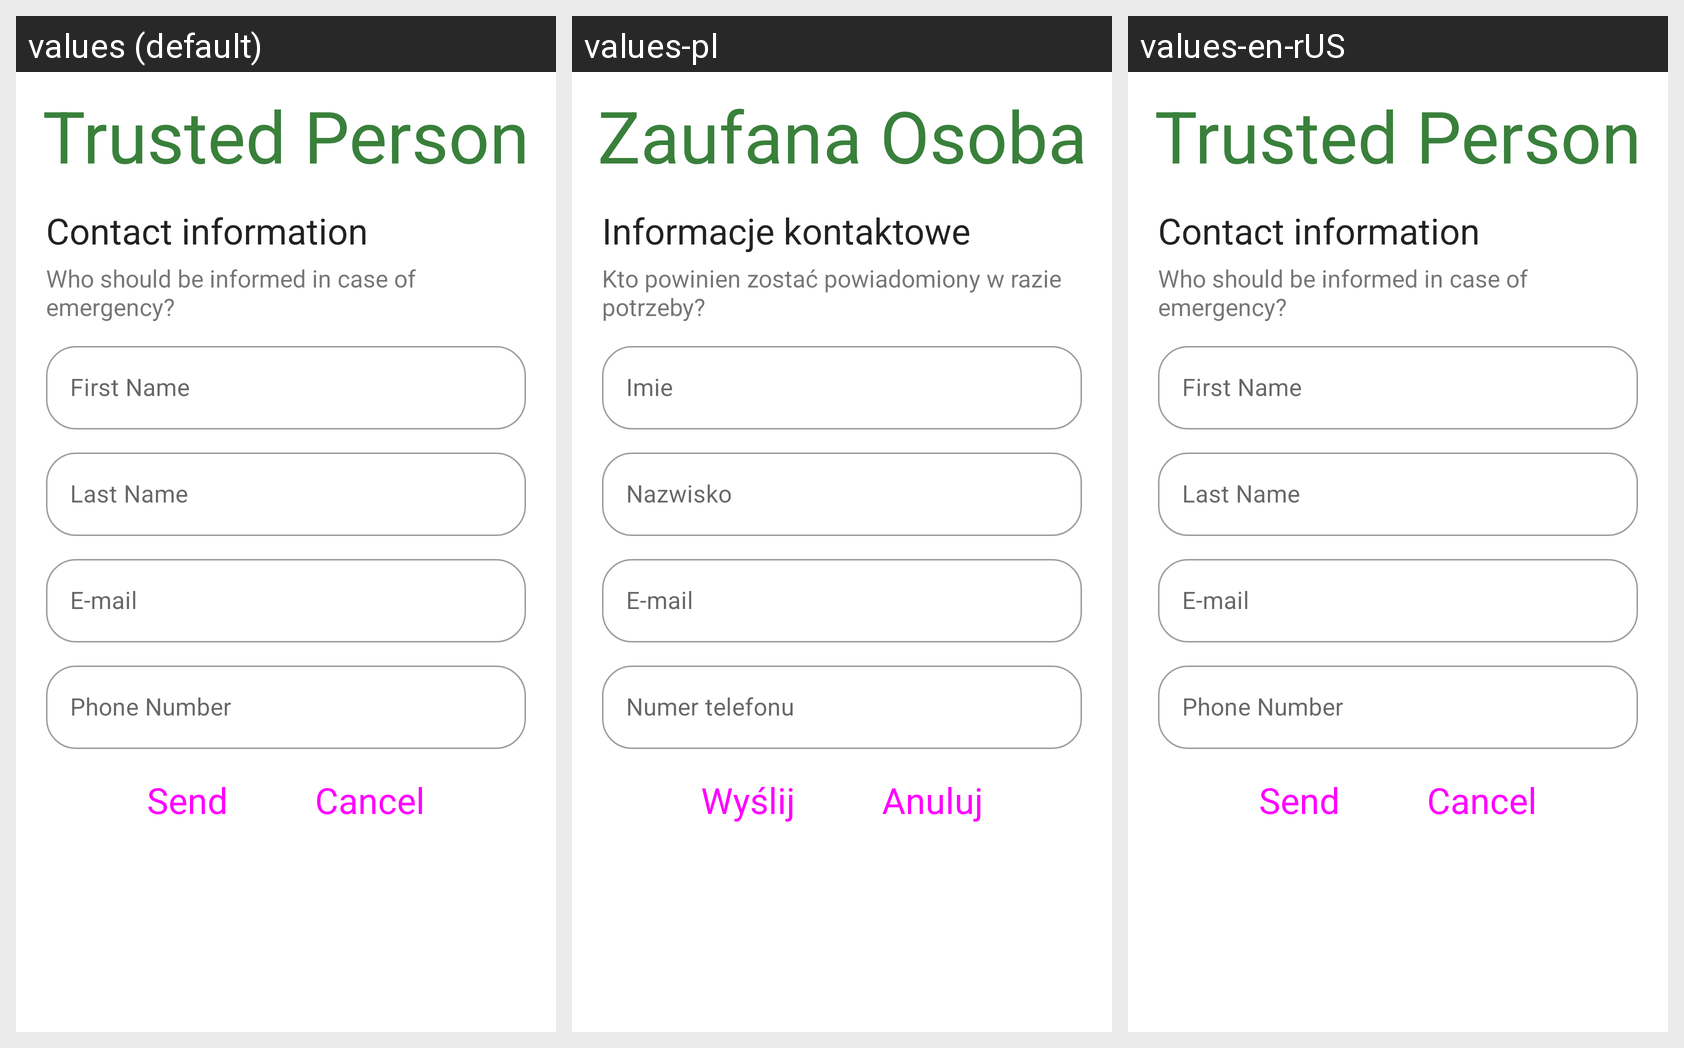

The Android screen above is rendered under several locales of the same app. Produce the string resources it draws, with the default and per-locale values.
Android screen res/layout/fragment_trusted_person_form.xml rendered under 3 locales, left to right: values (default), values-pl, values-en-rUS. Device: Nexus 5 (rendered at 1080×1920; each locale shown at half size, 540×960, under a caption strip naming it); theme Theme.MobileClient.
Strings drawn on this screen, with the default value and each locale's value (text and hints the layout hard-codes, and strings that could not be matched under every locale, appear in the picture but are not listed):

trusted_person
  values: Trusted Person
  values-pl: Zaufana Osoba
  values-en-rUS: Trusted Person

trusted_person_info
  values: Contact information
  values-pl: Informacje kontaktowe
  values-en-rUS: Contact information

trusted_person_hint
  values: Who should be informed in case of emergency?
  values-pl: Kto powinien zostać powiadomiony w razie potrzeby?
  values-en-rUS: Who should be informed in case of emergency?

first_name_hint
  values: First Name
  values-pl: Imie
  values-en-rUS: First Name

last_name_hint
  values: Last Name
  values-pl: Nazwisko
  values-en-rUS: Last Name

email_hint
  values: E-mail
  values-pl: E-mail  [not translated; the default value is used]
  values-en-rUS: E-mail  [not translated; the default value is used]

phonenumber_hint
  values: Phone Number
  values-pl: Numer telefonu
  values-en-rUS: Phone Number

send
  values: Send
  values-pl: Wyślij
  values-en-rUS: Send

incident_cancel_button
  values: Cancel
  values-pl: Anuluj
  values-en-rUS: Cancel
